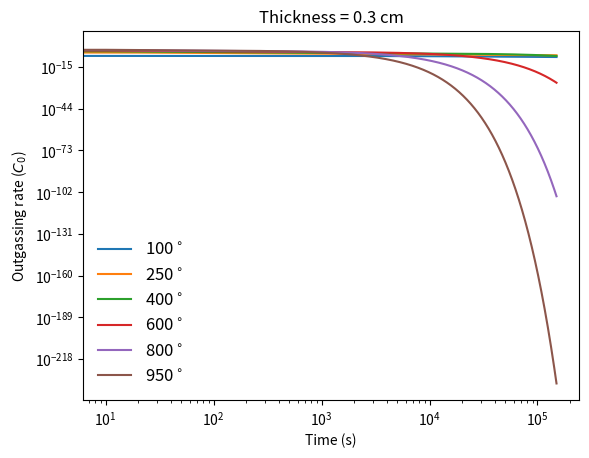
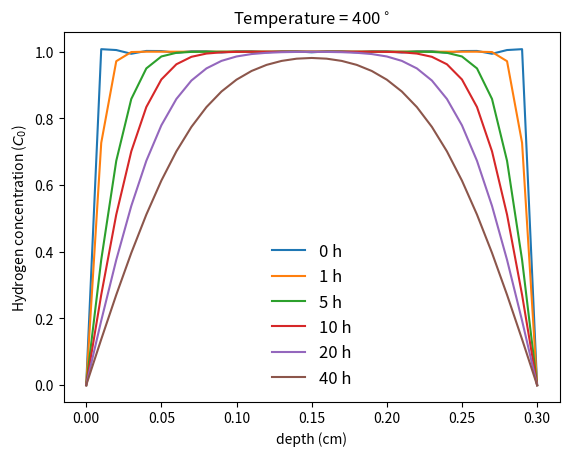

The script that saved these images, in order:
'''Create on Nov 2017
[redacted]
calculate the hydrogen distribution in the stainless steel
and the outgassing rate on the vaccum
C(t=0, x) =C0, C(t,x=0)=C(t,x=L)=S
asume S = 0, C0 = 1'''

import numpy as np
import matplotlib.pyplot as plt


pi = np.pi
E_D = 60.3 * 10**(3)  # J/mol the bingding energy of absorption atomic hydrogen
D_0 = 0.0122  # cm**2/s  diffussion constant
R = 8.314  # J/mol*K  universal gas constant
# T = np.linspace(285, 1225, 941)  # K heat temperature
L = 0.3  # cm thickness of stainless steel


def f1(k, t):
    ds = np.exp(-(2 * k + 1)**2 * pi**2 * t)
    return ds


def f2(k, t, x):
    ds = (1 / (2 * k + 1)) * \
        np.exp(-(2 * k + 1)**2 * pi**2 * t) * \
        np.sin(((2 * k + 1) / L) * pi * x)
    return ds


def sigma_func(f, n, args=()):
    '''Sigma Function
    sum of f(k, x ...) from k = 0 to k = n-1'''
    sum = 0
    size = len(args)
    for i in range(n):
        if size == 0:
            sum += f(i)
        elif size == 1:
            sum += f(i, args[0])
        elif size == 2:
            sum += f(i, args[0], args[1])
        elif size == 3:
            sum += f(i, args[0], args[1])
        else:
            raise ValueError('args number is incorrect, need rewrite function')
    return sum


def main():
    t = np.arange(0, 150001, 10)
    x = np.arange(0, L + 0.01, 0.01).reshape(31, 1)
    T = np.array([373, 523, 673, 873, 1073, 1223]).reshape(6, 1)
    D = D_0 * np.exp(-E_D / (R * T))
    t_ad = t * D * L**(-2)
    args1 = (t_ad,)
    q0 = 4 * D / L * sigma_func(f1, 100, args1)
    args2 = (t_ad[1, :], x)
    c0 = 4 / pi * sigma_func(f2, 100, args2)
    # fig, (ax1, ax2) = plt.subplots(2, 1)
    # ax1.set_ylim([0, 10**(0)])
    plt.figure()
    plt.loglog(t, q0[0, :], t, q0[1, :], t, q0[2, :],
               t, q0[3, :], t, q0[4, :], t, q0[5, :])
    plt.xlabel('Time (s)')
    plt.ylabel('Outgassing rate ($C_0$)')
    plt.legend(['100$^\circ$', '250$^\circ$', '400$^\circ$', '600$^\circ$',
                '800$^\circ$', '950$^\circ$'], loc='best',
               fontsize=12, frameon=False)
    plt.title('Thickness = 0.3 cm')

    plt.figure()
    plt.plot(x, c0[:, 1], x, c0[:, 360], x, c0[:, 1800], x, c0[:, 3600],
             x, c0[:, 7200], x, c0[:, 14400])
    plt.xlabel('depth (cm)')
    plt.ylabel('Hydrogen concentration ($C_0$)')
    plt.legend(['0 h', '1 h', '5 h', '10 h', '20 h', '40 h'],
               loc='best', fontsize=12, frameon=False)
    plt.title('Temperature = 400$^\circ$')
    plt.show()


if __name__ == '__main__':
    main()
